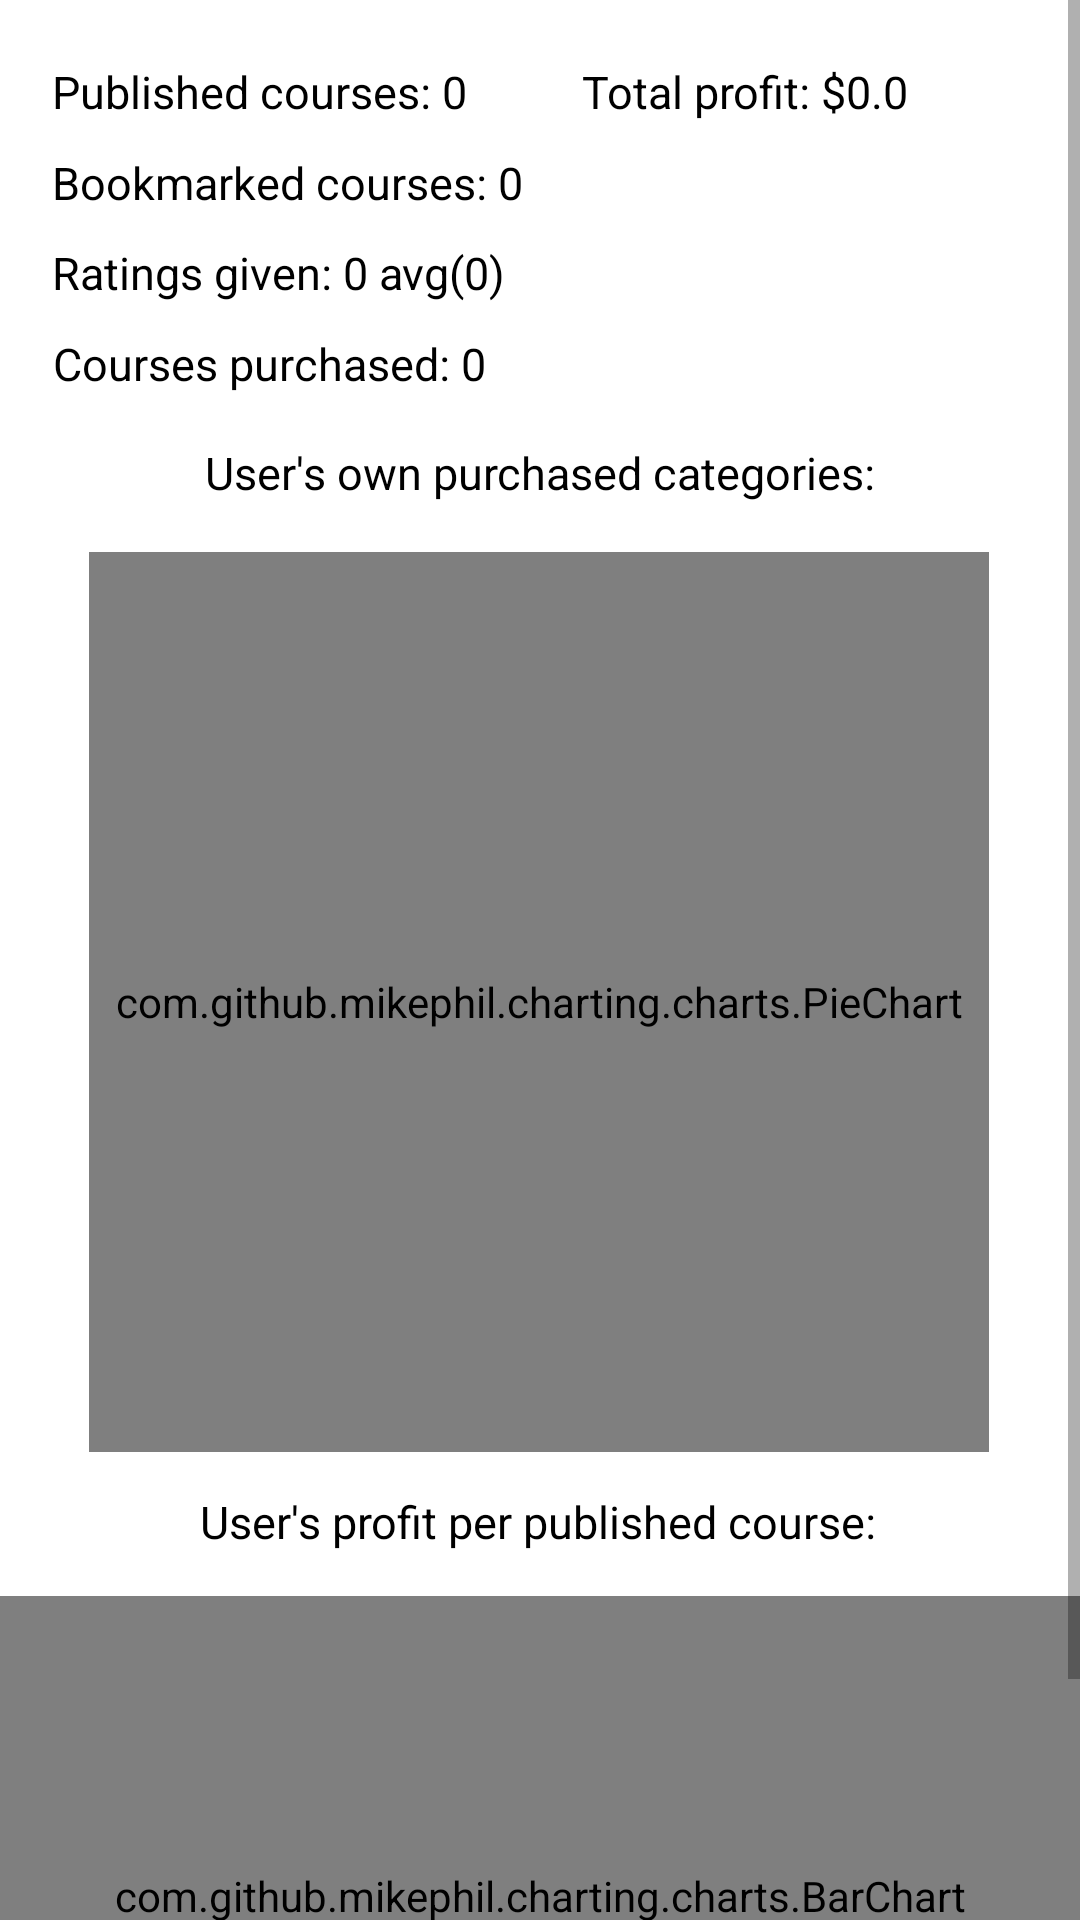

Android layout source for this screen:
<!-- AndroidManifest.xml: application theme Theme.Memorizor -->
<!-- res/layout/activity_user_stats.xml -->
<?xml version="1.0" encoding="utf-8"?>
<androidx.constraintlayout.widget.ConstraintLayout xmlns:android="http://schemas.android.com/apk/res/android"
    xmlns:app="http://schemas.android.com/apk/res-auto"
    xmlns:tools="http://schemas.android.com/tools"
    android:layout_width="match_parent"
    android:layout_height="800dp"
    tools:context=".UserStatsActivity">

    <ScrollView
        android:layout_width="match_parent"
        android:layout_height="match_parent"
        >
        <androidx.constraintlayout.widget.ConstraintLayout
            android:layout_width="match_parent"
            android:layout_height="wrap_content">

            <TextView
                android:id="@+id/tv_published_courses"
                android:layout_width="wrap_content"
                android:layout_height="wrap_content"
                android:padding="5dp"
                android:text="Published courses: 0"
                android:textColor="@color/black"
                android:textSize="15dp"
                app:layout_constraintBottom_toBottomOf="parent"
                app:layout_constraintEnd_toEndOf="parent"
                app:layout_constraintHorizontal_bias="0.059"
                app:layout_constraintStart_toStartOf="parent"
                app:layout_constraintTop_toTopOf="parent"
                app:layout_constraintVertical_bias="0.022" />

            <TextView
                android:id="@+id/tv_bookmarked_courses"
                android:layout_width="wrap_content"
                android:layout_height="wrap_content"
                android:padding="5dp"
                android:text="Bookmarked courses: 0"
                android:textColor="@color/black"
                android:textSize="15dp"
                app:layout_constraintBottom_toBottomOf="parent"
                app:layout_constraintEnd_toEndOf="parent"
                app:layout_constraintHorizontal_bias="0.064"
                app:layout_constraintStart_toStartOf="parent"
                app:layout_constraintTop_toTopOf="parent"
                app:layout_constraintVertical_bias="0.065" />

            <TextView
                android:id="@+id/tv_purchased_courses"
                android:layout_width="wrap_content"
                android:layout_height="wrap_content"
                android:padding="5dp"
                android:text="Courses purchased: 0"
                android:textColor="@color/black"
                android:textSize="15dp"
                app:layout_constraintBottom_toBottomOf="parent"
                app:layout_constraintEnd_toEndOf="parent"
                app:layout_constraintHorizontal_bias="0.061"
                app:layout_constraintStart_toStartOf="parent"
                app:layout_constraintTop_toTopOf="parent"
                app:layout_constraintVertical_bias="0.151" />

            <TextView
                android:id="@+id/tv_total_profit"
                android:layout_width="wrap_content"
                android:layout_height="wrap_content"
                android:padding="5dp"
                android:text="Total profit: $0.0"
                android:textColor="@color/black"
                android:textSize="15dp"
                app:layout_constraintBottom_toBottomOf="parent"
                app:layout_constraintEnd_toEndOf="parent"
                app:layout_constraintHorizontal_bias="0.784"
                app:layout_constraintStart_toStartOf="parent"
                app:layout_constraintTop_toTopOf="parent"
                app:layout_constraintVertical_bias="0.022" />

            <TextView
                android:layout_width="wrap_content"
                android:layout_height="wrap_content"
                android:padding="5dp"
                android:text="User's own purchased categories:"
                android:textColor="@color/black"
                android:textSize="15dp"
                app:layout_constraintBottom_toBottomOf="parent"
                app:layout_constraintEnd_toEndOf="parent"
                app:layout_constraintStart_toStartOf="parent"
                app:layout_constraintTop_toTopOf="parent"
                app:layout_constraintVertical_bias="0.203" />

            <TextView
                android:id="@+id/tv_ratings_posted"
                android:layout_width="wrap_content"
                android:layout_height="wrap_content"
                android:padding="5dp"
                android:text="Ratings given: 0 avg(0)"
                android:textColor="@color/black"
                android:textSize="15dp"
                app:layout_constraintBottom_toBottomOf="parent"
                app:layout_constraintEnd_toEndOf="parent"
                app:layout_constraintHorizontal_bias="0.062"
                app:layout_constraintStart_toStartOf="parent"
                app:layout_constraintTop_toTopOf="parent"
                app:layout_constraintVertical_bias="0.108" />

            <com.github.mikephil.charting.charts.PieChart
                android:id="@+id/piechart_user_relevant_categories"
                android:layout_width="300dp"
                android:layout_height="300dp"
                android:layout_marginTop="184dp"
                app:layout_constraintEnd_toEndOf="parent"
                app:layout_constraintHorizontal_bias="0.495"
                app:layout_constraintStart_toStartOf="parent"
                app:layout_constraintTop_toTopOf="parent" />

            <TextView
                android:layout_width="wrap_content"
                android:layout_height="wrap_content"
                android:padding="5dp"
                android:text="User's profit per published course:"
                android:textColor="@color/black"
                android:textSize="15dp"
                app:layout_constraintBottom_toBottomOf="parent"
                app:layout_constraintEnd_toEndOf="parent"
                app:layout_constraintHorizontal_bias="0.497"
                app:layout_constraintStart_toStartOf="parent"
                app:layout_constraintTop_toTopOf="parent"
                app:layout_constraintVertical_bias="0.701" />

            <com.github.mikephil.charting.charts.BarChart
                android:id="@+id/barchart_user_profit_per_course"
                android:layout_width="match_parent"
                android:layout_height="200dp"
                android:layout_marginTop="532dp"
                app:layout_constraintEnd_toEndOf="parent"
                app:layout_constraintHorizontal_bias="0.0"
                app:layout_constraintStart_toStartOf="parent"
                app:layout_constraintTop_toTopOf="parent" />

        </androidx.constraintlayout.widget.ConstraintLayout>

    </ScrollView>



</androidx.constraintlayout.widget.ConstraintLayout>
<!-- resources referenced by this layout -->
<resources>
  <color name="black">#FF000000</color>
  <style name="Theme.Memorizor" parent="Theme.MaterialComponents.DayNight.DarkActionBar">
          
          <item name="colorPrimary">@color/purple_500</item>
          <item name="colorPrimaryVariant">@color/purple_700</item>
          <item name="colorOnPrimary">@color/white</item>
          
          <item name="colorSecondary">@color/teal_200</item>
          <item name="colorSecondaryVariant">@color/teal_700</item>
          <item name="colorOnSecondary">@color/black</item>
          
          <item name="android:statusBarColor" tools:targetApi="l">?attr/colorPrimaryVariant</item>
          
      </style>
  <color name="purple_500">#373737</color>
  <color name="purple_700">#373737</color>
  <color name="white">#FFFFFFFF</color>
  <color name="teal_200">#FF03DAC5</color>
  <color name="teal_700">#FF018786</color>
</resources>
